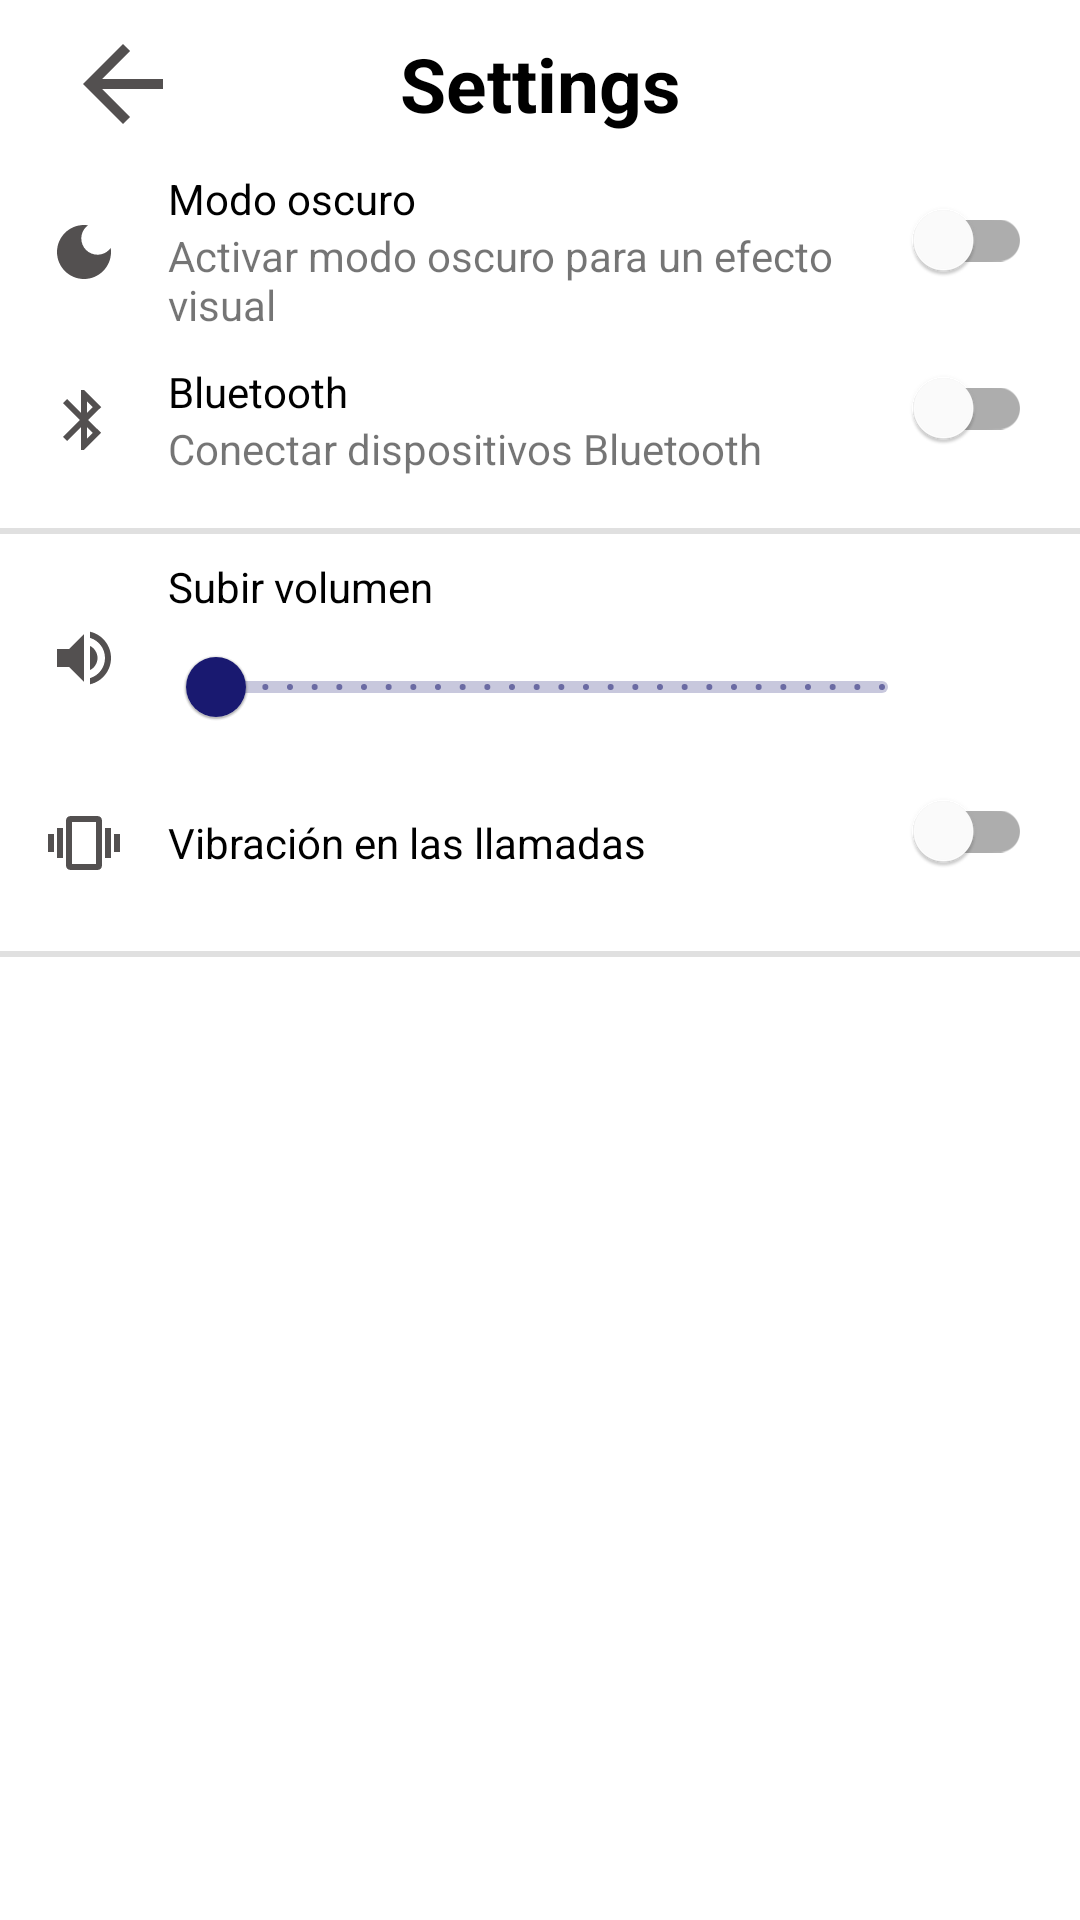

Produce the Android XML layout that renders to this screen, including the resource entries it uses.
<!-- AndroidManifest.xml: application theme Theme.Rimuo -->
<!-- res/layout/activity_settings.xml -->
<?xml version="1.0" encoding="utf-8"?>
<LinearLayout xmlns:android="http://schemas.android.com/apk/res/android"
    xmlns:app="http://schemas.android.com/apk/res-auto"
    xmlns:tools="http://schemas.android.com/tools"
    android:layout_width="match_parent"
    android:layout_height="match_parent"
    android:orientation="vertical"
    tools:context=".settings.SettingsActivity">

    <Toolbar
        android:id="@+id/toolbar"
        android:layout_width="match_parent"
        android:layout_height="wrap_content"
        android:gravity="center"
        android:orientation="horizontal"
        app:layout_constraintEnd_toEndOf="parent"
        app:layout_constraintStart_toStartOf="parent"
        app:layout_constraintTop_toTopOf="parent">

        <ImageView
            android:id="@+id/ic_GetBack"
            android:layout_width="50dp"
            android:layout_height="40dp"
            android:scrollbarSize="@dimen/activity_horizontal_margin"
            android:src="@drawable/ic_arrow_back" />

        <TextView
            android:layout_width="wrap_content"
            android:layout_height="match_parent"
            android:layout_gravity="center"
            android:text="@string/settings"
            android:textColor="@color/title_mode_dark"
            android:textSize="25sp"
            android:textStyle="bold">


        </TextView>
    </Toolbar>

    <LinearLayout
        android:layout_width="match_parent"
        android:layout_height="wrap_content"
        android:gravity="center_vertical"
        android:orientation="horizontal">

        <ImageView
            android:layout_width="wrap_content"
            android:layout_height="wrap_content"
            android:layout_margin="16dp"
            android:src="@drawable/ic_dark_mode" />


        <LinearLayout
            android:layout_width="0dp"
            android:layout_height="wrap_content"
            android:layout_weight="1"
            android:orientation="vertical">

            <TextView
                android:layout_width="wrap_content"
                android:layout_height="wrap_content"
                android:text="@string/mode_dark"
                android:textColor="@color/title_mode_dark" />

            <TextView
                android:layout_width="wrap_content"
                android:layout_height="wrap_content"
                android:text="@string/active_mode_dark" />

        </LinearLayout>

        <com.google.android.material.switchmaterial.SwitchMaterial
            android:id="@+id/switchDarkMode"
            android:layout_width="wrap_content"
            android:layout_height="wrap_content"
            android:layout_gravity="end"
            android:layout_marginHorizontal="16dp" />

    </LinearLayout>

    <LinearLayout
        android:layout_width="match_parent"
        android:layout_height="wrap_content"
        android:gravity="center_vertical"
        android:orientation="horizontal">

        <ImageView
            android:layout_width="wrap_content"
            android:layout_height="wrap_content"
            android:layout_margin="16dp"
            android:src="@drawable/ic_bluetooth" />


        <LinearLayout
            android:layout_width="0dp"
            android:layout_height="wrap_content"
            android:layout_weight="1"
            android:orientation="vertical">

            <TextView
                android:layout_width="wrap_content"
                android:layout_height="wrap_content"
                android:text="Bluetooth"
                android:textColor="@color/title_mode_dark" />

            <TextView
                android:layout_width="wrap_content"
                android:layout_height="wrap_content"
                android:text="Conectar dispositivos Bluetooth" />

        </LinearLayout>

        <com.google.android.material.switchmaterial.SwitchMaterial
            android:id="@+id/switchBluetooth"
            android:layout_width="wrap_content"
            android:layout_height="wrap_content"
            android:layout_gravity="end"
            android:layout_marginHorizontal="16dp" />

    </LinearLayout>

    <com.google.android.material.divider.MaterialDivider
        android:layout_width="match_parent"
        android:layout_height="2dp"
        android:layout_marginVertical="8dp" />

    <LinearLayout
        android:layout_width="match_parent"
        android:layout_height="wrap_content"
        android:gravity="center_vertical"
        android:orientation="horizontal">

        <ImageView
            android:layout_width="wrap_content"
            android:layout_height="wrap_content"
            android:layout_margin="16dp"
            android:src="@drawable/ic_volume_up" />


        <LinearLayout
            android:layout_width="0dp"
            android:layout_height="wrap_content"
            android:layout_weight="1"
            android:orientation="vertical">

            <TextView
                android:layout_width="wrap_content"
                android:layout_height="wrap_content"
                android:text="Subir volumen"
                android:textColor="@color/title_mode_dark" />

            <com.google.android.material.slider.RangeSlider
                android:id="@+id/rsVolume"
                android:layout_width="match_parent"
                android:layout_height="wrap_content"
                android:layout_marginEnd="50dp"
                android:stepSize="1"
                android:valueFrom="0"
                android:valueTo="100" />

        </LinearLayout>

    </LinearLayout>

    <LinearLayout
        android:layout_width="match_parent"
        android:layout_height="wrap_content"
        android:gravity="center_vertical"
        android:orientation="horizontal">

        <ImageView
            android:layout_width="wrap_content"
            android:layout_height="wrap_content"
            android:layout_margin="16dp"
            android:src="@drawable/ic_vibration" />


        <LinearLayout
            android:layout_width="0dp"
            android:layout_height="wrap_content"
            android:layout_weight="1"
            android:orientation="vertical">

            <TextView
                android:layout_width="wrap_content"
                android:layout_height="wrap_content"
                android:text="Vibración en las llamadas"
                android:textColor="@color/title_mode_dark" />

        </LinearLayout>

        <com.google.android.material.switchmaterial.SwitchMaterial
            android:id="@+id/switchVibrate"
            android:layout_width="wrap_content"
            android:layout_height="wrap_content"
            android:layout_gravity="end"
            android:layout_marginHorizontal="16dp" />

    </LinearLayout>

    <com.google.android.material.divider.MaterialDivider
        android:layout_width="match_parent"
        android:layout_height="2dp"
        android:layout_marginVertical="8dp" />

</LinearLayout>
<!-- resources referenced by this layout -->
<resources>
  <color name="title_mode_dark">#FF000000</color>
  <!-- drawable ic_arrow_back (drawable) -->
  <vector android:autoMirrored="true" android:height="24dp"
      android:tint="#535050" android:viewportHeight="24"
      android:viewportWidth="24" android:width="24dp" xmlns:android="http://schemas.android.com/apk/res/android">
      <path android:fillColor="@android:color/white" android:pathData="M20,11H7.83l5.59,-5.59L12,4l-8,8 8,8 1.41,-1.41L7.83,13H20v-2z"/>
  </vector>
  <!-- drawable ic_bluetooth (drawable) -->
  <vector android:height="24dp" android:tint="#535050"
      android:viewportHeight="24" android:viewportWidth="24"
      android:width="24dp" xmlns:android="http://schemas.android.com/apk/res/android">
      <path android:fillColor="@android:color/white" android:pathData="M17.71,7.71L12,2h-1v7.59L6.41,5 5,6.41 10.59,12 5,17.59 6.41,19 11,14.41L11,22h1l5.71,-5.71 -4.3,-4.29 4.3,-4.29zM13,5.83l1.88,1.88L13,9.59L13,5.83zM14.88,16.29L13,18.17v-3.76l1.88,1.88z"/>
  </vector>
  <!-- drawable ic_dark_mode (drawable) -->
  <vector android:height="24dp" android:tint="#535050"
      android:viewportHeight="24" android:viewportWidth="24"
      android:width="24dp" xmlns:android="http://schemas.android.com/apk/res/android">
      <path android:fillColor="@android:color/white" android:pathData="M12,3c-4.97,0 -9,4.03 -9,9s4.03,9 9,9s9,-4.03 9,-9c0,-0.46 -0.04,-0.92 -0.1,-1.36c-0.98,1.37 -2.58,2.26 -4.4,2.26c-2.98,0 -5.4,-2.42 -5.4,-5.4c0,-1.81 0.89,-3.42 2.26,-4.4C12.92,3.04 12.46,3 12,3L12,3z"/>
  </vector>
  <!-- drawable ic_vibration (drawable) -->
  <vector android:height="24dp" android:tint="#535050"
      android:viewportHeight="24" android:viewportWidth="24"
      android:width="24dp" xmlns:android="http://schemas.android.com/apk/res/android">
      <path android:fillColor="@android:color/white" android:pathData="M0,15h2L2,9L0,9v6zM3,17h2L5,7L3,7v10zM22,9v6h2L24,9h-2zM19,17h2L21,7h-2v10zM16.5,3h-9C6.67,3 6,3.67 6,4.5v15c0,0.83 0.67,1.5 1.5,1.5h9c0.83,0 1.5,-0.67 1.5,-1.5v-15c0,-0.83 -0.67,-1.5 -1.5,-1.5zM16,19L8,19L8,5h8v14z"/>
  </vector>
  <!-- drawable ic_volume_up (drawable) -->
  <vector android:autoMirrored="true" android:height="24dp"
      android:tint="#535050" android:viewportHeight="24"
      android:viewportWidth="24" android:width="24dp" xmlns:android="http://schemas.android.com/apk/res/android">
      <path android:fillColor="@android:color/white" android:pathData="M3,9v6h4l5,5L12,4L7,9L3,9zM16.5,12c0,-1.77 -1.02,-3.29 -2.5,-4.03v8.05c1.48,-0.73 2.5,-2.25 2.5,-4.02zM14,3.23v2.06c2.89,0.86 5,3.54 5,6.71s-2.11,5.85 -5,6.71v2.06c4.01,-0.91 7,-4.49 7,-8.77s-2.99,-7.86 -7,-8.77z"/>
  </vector>
  <string name="active_mode_dark">Activar modo oscuro para un efecto visual</string>
  <string name="mode_dark">Modo oscuro</string>
  <string name="settings">Settings</string>
  <style name="Theme.Rimuo" parent="Base.Theme.Rimuo" />
  <style name="Base.Theme.Rimuo" parent="Theme.MaterialComponents.DayNight.DarkActionBar">
          
          <item name="colorPrimary">@color/MidnightBlue</item>
          <item name="colorPrimaryVariant">@color/article_title</item>
          <item name="colorOnPrimary">@color/white</item>
          
          <item name="colorSecondary">@color/MediumBlue</item>
          <item name="colorSecondaryVariant">@color/Teal</item>
          <item name="colorOnSecondary">@color/black</item>
          
          <item name="android:statusBarColor">@color/article_title</item>
          
      </style>
  <color name="MidnightBlue">#191970</color>
  <color name="article_title">#3399FF</color>
  <color name="white">#FFFFFFFF</color>
  <color name="MediumBlue">#0000CD</color>
  <color name="Teal">#008080</color>
  <color name="black">#FF000000</color>
</resources>
